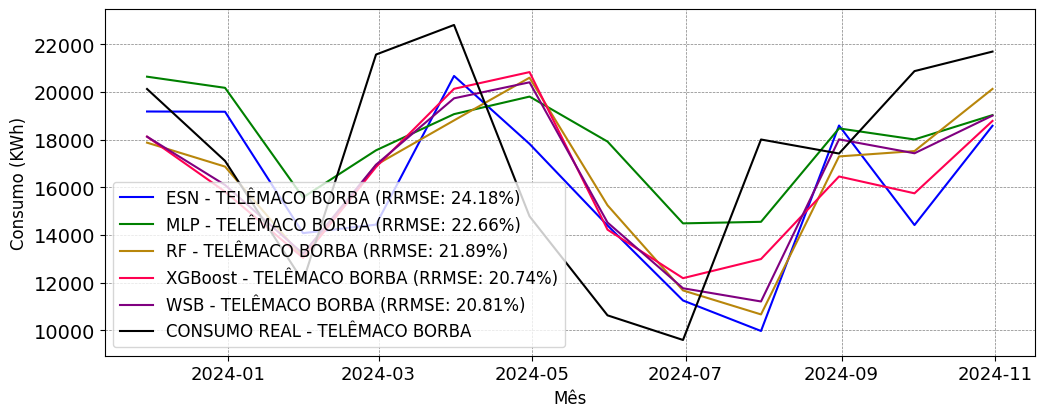

The table this chart was drawn from, first rows:
; MAPE; RRMSE
ESN; 0.2049; 0.2418
MLP; 0.2412; 0.2266
RF; 0.1908; 0.2189
XGBoost; 0.1936; 0.2074
WSB; 0.1897; 0.2081
